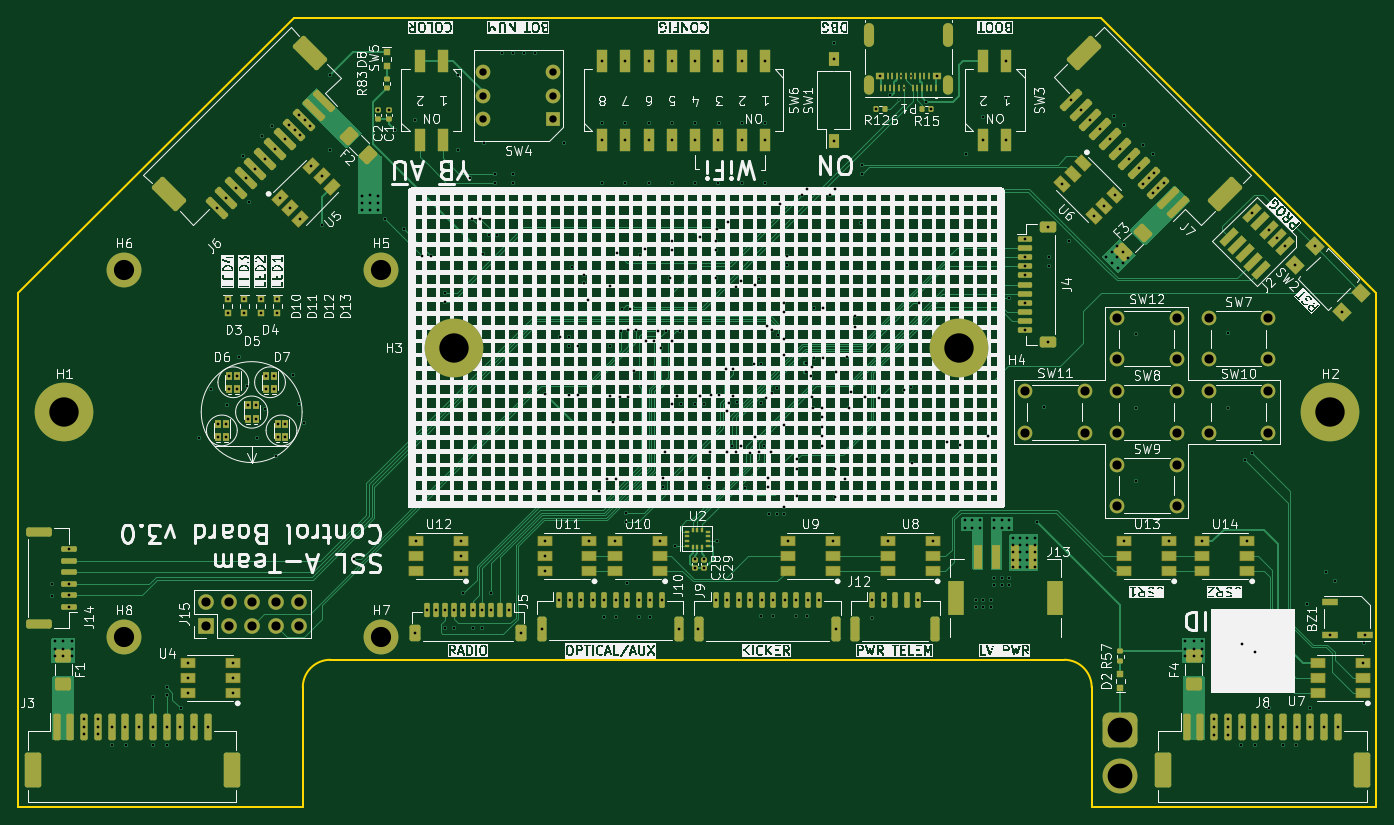
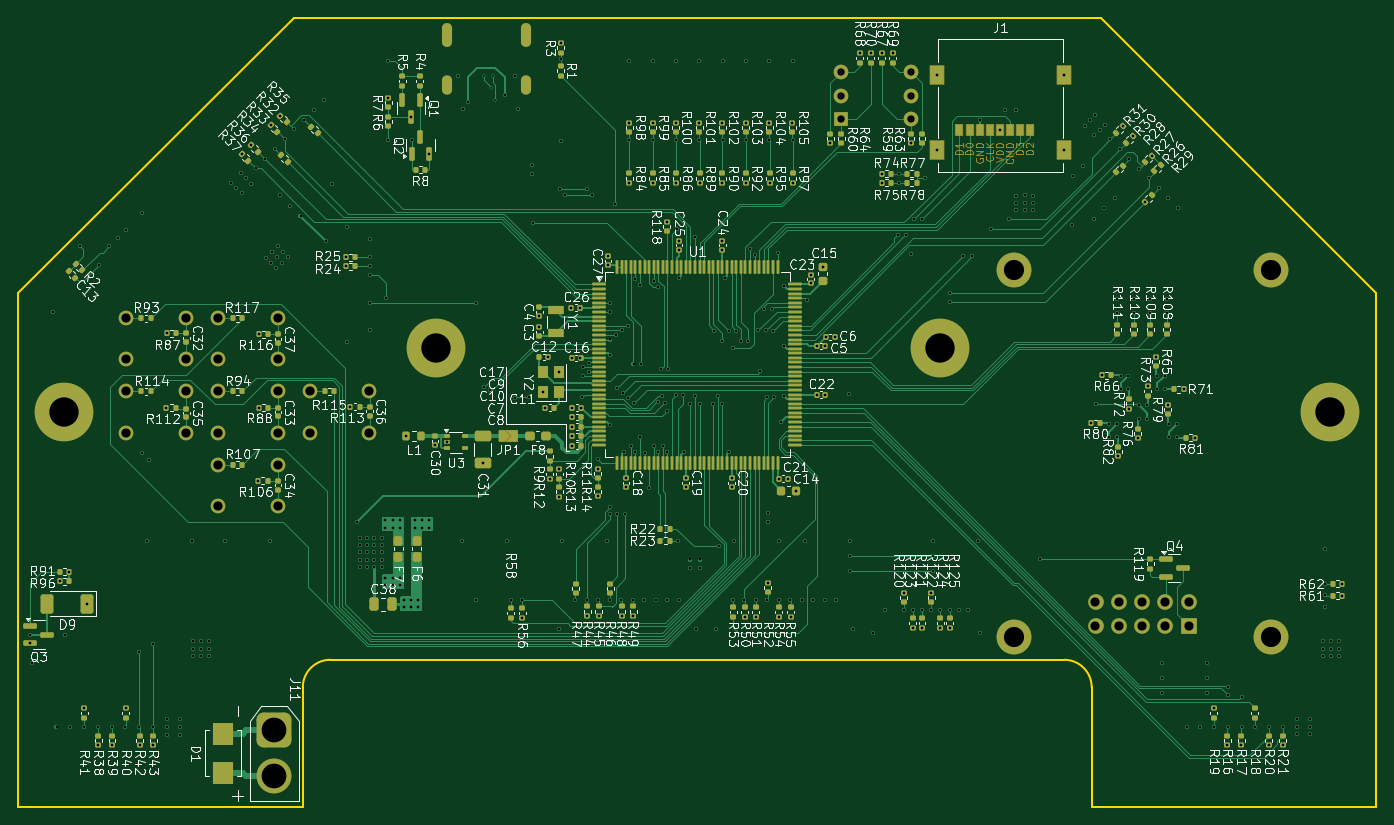
Circuit board: 15 layer files. Board 148.0 x 86.0 mm.
- bottom_copper: control-CuBottom.gbr (115529 bytes)
- inner_copper: control-CuIn1.gbr (654106 bytes)
- inner_copper: control-CuIn2.gbr (37911 bytes)
- inner_copper: control-CuIn3.gbr (527129 bytes)
- inner_copper: control-CuIn4.gbr (694844 bytes)
- top_copper: control-CuTop.gbr (78712 bytes)
- outline: control-EdgeCuts.gbr (1143 bytes)
- bottom_mask: control-MaskBottom.gbr (33958 bytes)
- top_mask: control-MaskTop.gbr (16486 bytes)
- drill: control-NPTH.drl (265 bytes)
- drill: control-PTH.drl (10550 bytes)
- paste: control-PasteBottom.gbr (20889 bytes)
- paste: control-PasteTop.gbr (13770 bytes)
- bottom_silk: control-SilkBottom.gbr (371826 bytes)
- top_silk: control-SilkTop.gbr (491019 bytes)

=== bottom_copper: control-CuBottom.gbr (115529 bytes, source omitted) ===
=== inner_copper: control-CuIn1.gbr (654106 bytes, source omitted) ===
=== inner_copper: control-CuIn2.gbr (37911 bytes, source omitted) ===
=== inner_copper: control-CuIn3.gbr (527129 bytes, source omitted) ===
=== inner_copper: control-CuIn4.gbr (694844 bytes, source omitted) ===
=== top_copper: control-CuTop.gbr (78712 bytes, source omitted) ===
=== outline: control-EdgeCuts.gbr ===
%TF.GenerationSoftware,KiCad,Pcbnew,8.0.7*%
%TF.CreationDate,2025-04-13T15:12:29-04:00*%
%TF.ProjectId,control,636f6e74-726f-46c2-9e6b-696361645f70,rev?*%
%TF.SameCoordinates,Original*%
%TF.FileFunction,Profile,NP*%
%FSLAX46Y46*%
G04 Gerber Fmt 4.6, Leading zero omitted, Abs format (unit mm)*
G04 Created by KiCad (PCBNEW 8.0.7) date 2025-04-13 15:12:29*
%MOMM*%
%LPD*%
G01*
G04 APERTURE LIST*
%TA.AperFunction,Profile*%
%ADD10C,0.200000*%
%TD*%
G04 APERTURE END LIST*
D10*
X106000000Y-62000000D02*
X76000000Y-92000000D01*
X224000000Y-148000000D02*
X224000000Y-92000000D01*
X224000000Y-92000000D02*
X194000000Y-62000000D01*
X190000000Y-132000000D02*
G75*
G02*
X193000000Y-135000000I0J-3000000D01*
G01*
X76000000Y-92000000D02*
X76000000Y-148000000D01*
X76000000Y-148000000D02*
X107000000Y-148000000D01*
X110000000Y-132000000D02*
X190000000Y-132000000D01*
X193000000Y-148000000D02*
X224000000Y-148000000D01*
X107000000Y-148000000D02*
X107000000Y-135000000D01*
X107000000Y-135000000D02*
G75*
G02*
X110000000Y-132000000I3000000J0D01*
G01*
X194000000Y-62000000D02*
X106000000Y-62000000D01*
X193000000Y-135000000D02*
X193000000Y-148000000D01*
M02*

=== bottom_mask: control-MaskBottom.gbr (33958 bytes, source omitted) ===
=== top_mask: control-MaskTop.gbr (16486 bytes, source omitted) ===
=== drill: control-NPTH.drl ===
M48
; DRILL file {KiCad 8.0.7} date 2025-04-13T15:12:29-0400
; FORMAT={-:-/ absolute / inch / decimal}
; #@! TF.CreationDate,2025-04-13T15:12:29-04:00
; #@! TF.GenerationSoftware,Kicad,Pcbnew,8.0.7
; #@! TF.FileFunction,NonPlated,1,6,NPTH
FMAT,2
INCH
%
G90
G05
M30

=== drill: control-PTH.drl (10550 bytes, source omitted) ===
=== paste: control-PasteBottom.gbr (20889 bytes, source omitted) ===
=== paste: control-PasteTop.gbr (13770 bytes, source omitted) ===
=== bottom_silk: control-SilkBottom.gbr (371826 bytes, source omitted) ===
=== top_silk: control-SilkTop.gbr (491019 bytes, source omitted) ===
